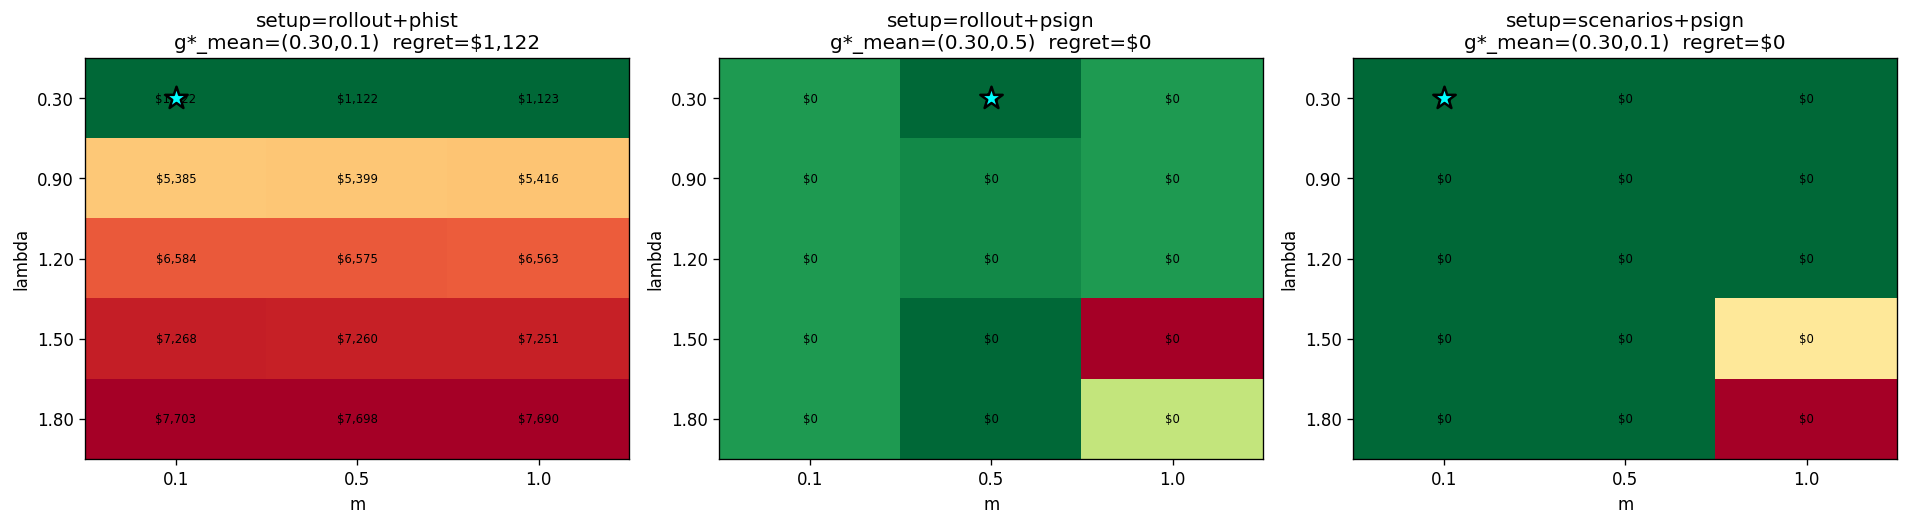

Values plotted in this chart, from the file beside it:
setup, g_mean_lambda, g_mean_m, g_mean_regret, g_mean_V_avg, g_mean_V_min, g_mean_V_max, g_mean_ret_avg, g_worst_lambda, g_worst_m, g_worst_regret
rollout+phist, 0.3, 0.1, 1122, 23073, 3667, 63298, 1.307, 0.3, 1.0, 3417
rollout+psign, 0.3, 0.5, 0.002832, 14637, 6768, 25343, 0.4637, 1.8, 1.0, 0.006836
scenarios+psign, 0.3, 0.1, 0.0001953, 14637, 6768, 25343, 0.4637, 0.3, 0.1, 0.0009766
